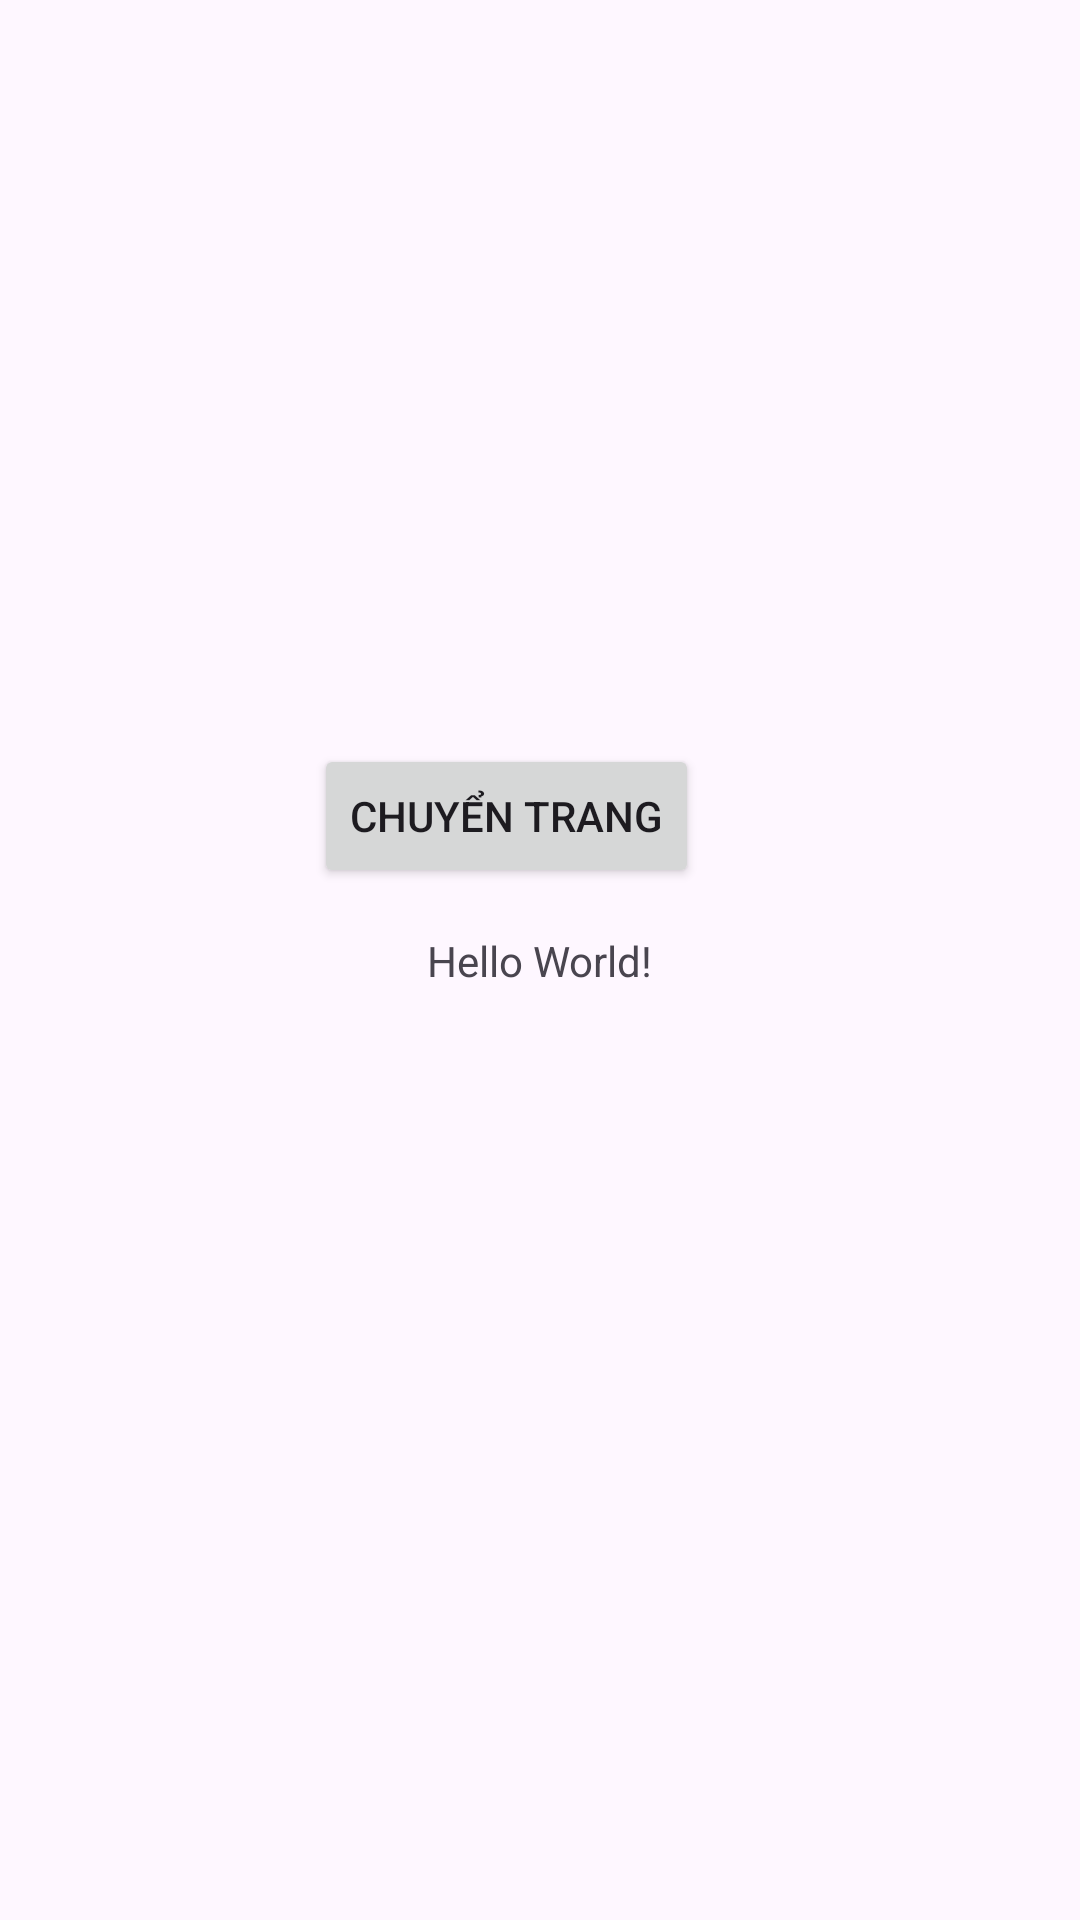

Reconstruct the res/layout file that produces this screen, plus the resources it refers to.
<!-- AndroidManifest.xml: application theme Theme.Chương4 -->
<!-- res/layout/activity_main.xml -->
<?xml version="1.0" encoding="utf-8"?>
<androidx.constraintlayout.widget.ConstraintLayout xmlns:android="http://schemas.android.com/apk/res/android"
    xmlns:app="http://schemas.android.com/apk/res-auto"
    xmlns:tools="http://schemas.android.com/tools"
    android:id="@+id/main"
    android:layout_width="match_parent"
    android:layout_height="match_parent"
    tools:context=".MainActivity">

    <TextView
        android:layout_width="wrap_content"
        android:layout_height="wrap_content"
        android:text="Hello World!"
        app:layout_constraintBottom_toBottomOf="parent"
        app:layout_constraintEnd_toEndOf="parent"
        app:layout_constraintStart_toStartOf="parent"
        app:layout_constraintTop_toTopOf="parent" />

    <Button
        android:id="@+id/btnDoimanhinh"
        android:layout_width="wrap_content"
        android:layout_height="wrap_content"
        android:layout_marginTop="248dp"
        android:text="Chuyển trang"
        android:onClick="sukienChuyenmanHinh"
        app:layout_constraintEnd_toEndOf="parent"
        app:layout_constraintHorizontal_bias="0.452"
        app:layout_constraintStart_toStartOf="parent"
        app:layout_constraintTop_toTopOf="parent" />

</androidx.constraintlayout.widget.ConstraintLayout>
<!-- resources referenced by this layout -->
<resources>
  <style name="Theme.Chương4" parent="Base.Theme.Chương4" />
  <style name="Base.Theme.Chương4" parent="Theme.Material3.DayNight.NoActionBar">
          
          
      </style>
</resources>
